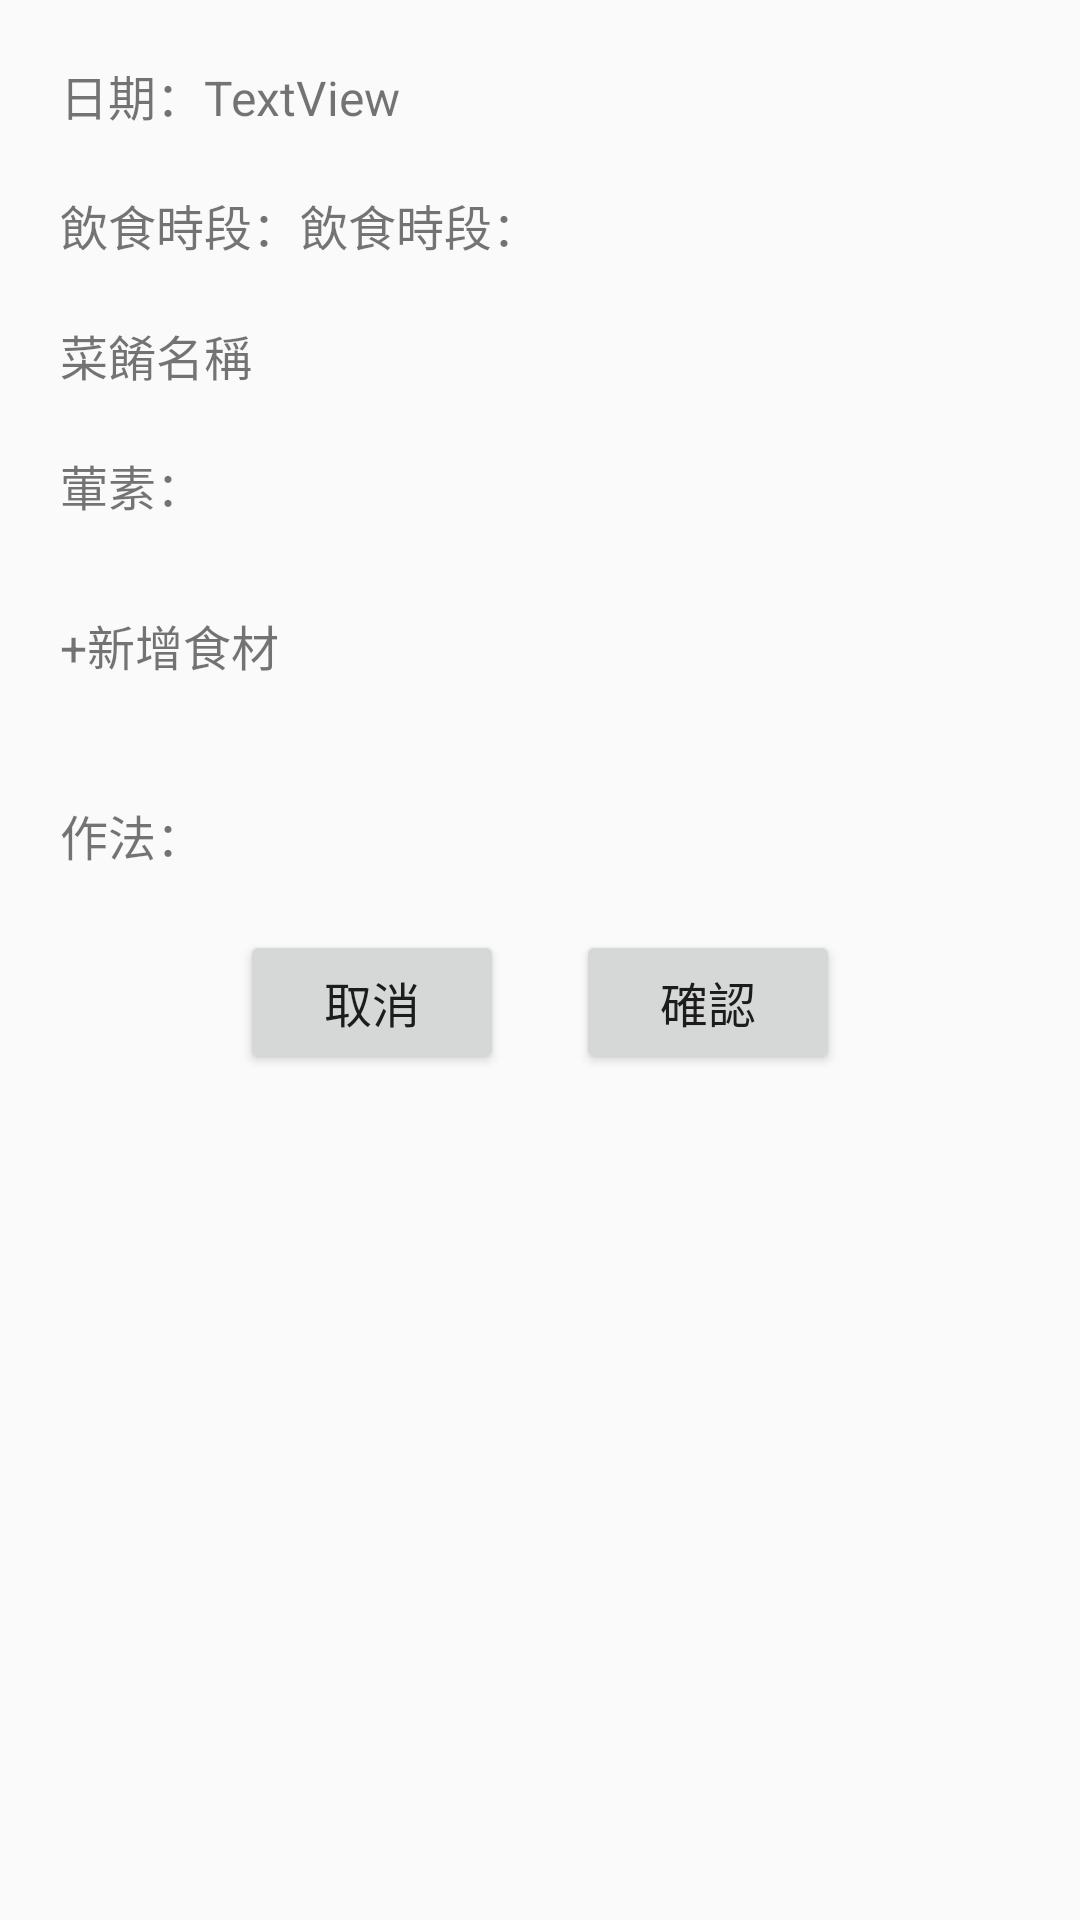

Android layout source for this screen:
<!-- AndroidManifest.xml: application theme AppTheme.NoActionBar -->
<!-- res/layout/activity_record__recipe.xml -->
<?xml version="1.0" encoding="utf-8"?>
<androidx.constraintlayout.widget.ConstraintLayout xmlns:android="http://schemas.android.com/apk/res/android"
    xmlns:app="http://schemas.android.com/apk/res-auto"
    xmlns:tools="http://schemas.android.com/tools"
    android:layout_width="match_parent"
    android:layout_height="match_parent"
    tools:context=".Record_Recipe">

    <ScrollView
        android:layout_width="match_parent"
        android:layout_height="match_parent">

        <LinearLayout
            android:layout_width="match_parent"
            android:layout_height="wrap_content"
            android:orientation="vertical">

            <LinearLayout
                android:layout_width="match_parent"
                android:layout_height="match_parent"
                android:layout_marginLeft="20dp"
                android:layout_marginTop="20dp"
                android:layout_marginRight="20dp"
                android:orientation="horizontal">

                <TextView
                    android:id="@+id/Record_Recipe_DateTitle"
                    android:layout_width="wrap_content"
                    android:layout_height="wrap_content"
                    android:text="日期：" />

                <TextView
                    android:id="@+id/Record_Recipe_Date"
                    android:layout_width="match_parent"
                    android:layout_height="wrap_content"

                    android:text="TextView" />
            </LinearLayout>

            <LinearLayout
                android:layout_width="match_parent"
                android:layout_height="match_parent"
                android:layout_marginLeft="20dp"
                android:layout_marginTop="20dp"
                android:layout_marginRight="20dp"
                android:orientation="horizontal">

                <TextView
                    android:id="@+id/Record_Recipe_TimeTitle"
                    android:layout_width="wrap_content"
                    android:layout_height="wrap_content"
                    android:text="飲食時段：" />

                <TextView
                    android:id="@+id/Record_Recipe_Time"
                    android:layout_width="match_parent"
                    android:layout_height="wrap_content"

                    android:text="飲食時段：" />
            </LinearLayout>

            <TextView
                android:id="@+id/Record_Recipe_Recipe"
                android:layout_width="match_parent"
                android:layout_height="wrap_content"
                android:layout_marginLeft="20dp"
                android:layout_marginTop="20dp"
                android:layout_marginRight="20dp"
                android:text="菜餚名稱" />

            <TextView
                android:id="@+id/Record_Recipe_Vegan"
                android:layout_width="match_parent"
                android:layout_height="wrap_content"
                android:layout_marginTop="20dp"
                android:layout_marginLeft="20dp"
                android:layout_marginRight="20dp"
                android:text="葷素：" />

            <androidx.recyclerview.widget.RecyclerView
                android:id="@+id/Recycle_Recipe"
                android:layout_width="match_parent"
                android:layout_height="match_parent"
                android:layout_marginLeft="20dp"
                android:layout_marginTop="20dp"
                android:layout_marginRight="20dp"
                android:layout_marginBottom="10dp">

            </androidx.recyclerview.widget.RecyclerView>

            <TextView
                android:id="@+id/Record_Recipe_Add"
                android:layout_width="match_parent"
                android:layout_height="wrap_content"
                android:layout_marginLeft="20dp"
                android:layout_marginRight="20dp"
                android:layout_marginBottom="20dp"
                android:text="+新增食材" />

            <TextView
                android:id="@+id/Record_Recipe_Method"
                android:layout_width="match_parent"
                android:layout_height="wrap_content"
                android:layout_marginLeft="20dp"
                android:layout_marginTop="20dp"
                android:layout_marginRight="20dp"
                android:text="作法：" />

            <RelativeLayout
                android:layout_width="match_parent"
                android:layout_height="wrap_content"
                android:layout_gravity="center"
                android:layout_marginLeft="80dp"
                android:layout_marginTop="20dp"
                android:layout_marginRight="80dp"
                android:layout_marginBottom="20dp"
                android:orientation="horizontal">

                <Button
                    android:id="@+id/button_recipeCancel"
                    android:layout_width="wrap_content"
                    android:layout_height="match_parent"

                    android:layout_alignParentLeft="true"
                    android:text="取消" />

                <Button
                    android:id="@+id/button_recipeSubmit"
                    android:layout_width="wrap_content"
                    android:layout_height="match_parent"
                    android:layout_alignParentRight="true"
                    android:text="確認" />
            </RelativeLayout>


        </LinearLayout>
    </ScrollView>


</androidx.constraintlayout.widget.ConstraintLayout>
<!-- resources referenced by this layout -->
<resources>
  <style name="AppTheme.NoActionBar" parent="AppTheme">
          <item name="windowNoTitle">true</item>
          <item name="windowActionBar">false</item>
          <item name="android:windowFullscreen">true</item>
      </style>
  <style name="AppTheme" parent="Theme.AppCompat.Light.DarkActionBar">
          
          <item name="colorPrimary">@color/colorPrimary</item>
          <item name="colorPrimaryDark">@color/colorPrimaryDark</item>
          <item name="colorAccent">@color/colorAccent</item>
          <item name="android:textSize">16sp</item>
      </style>
  <color name="colorPrimary">#6200EE</color>
  <color name="colorPrimaryDark">#3700B3</color>
  <color name="colorAccent">#03DAC5</color>
</resources>
